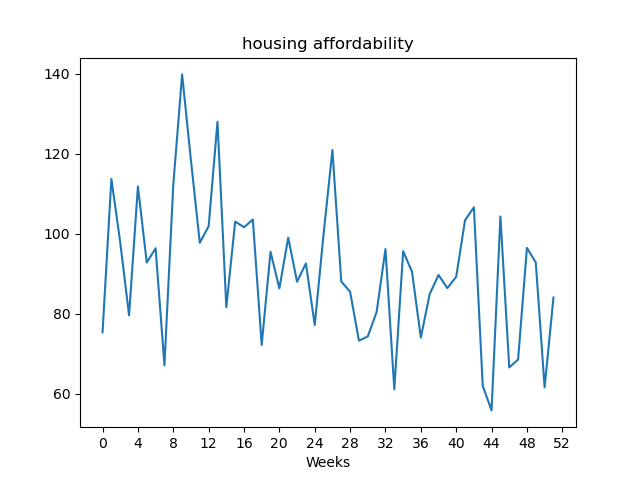

Data behind this chart, as committed beside it:
, value
Week1, 75.39
Week2, 113.7
Week3, 97.87
Week4, 79.62
Week5, 111.9
Week6, 92.82
Week7, 96.41
Week8, 67.14
Week9, 112.2
Week10, 139.9
Week11, 118.3
Week12, 97.77
Week13, 101.9
Week14, 128
Week15, 81.67
Week16, 103.1
Week17, 101.7
Week18, 103.6
Week19, 72.24
Week20, 95.52
Week21, 86.37
Week22, 99.05
Week23, 88.03
Week24, 92.6
Week25, 77.22
Week26, 99.96
Week27, 121
Week28, 88.09
Week29, 85.52
Week30, 73.29
Week31, 74.36
Week32, 80.47
Week33, 96.2
Week34, 61.15
Week35, 95.66
Week36, 90.54
Week37, 74.06
Week38, 84.94
Week39, 89.72
Week40, 86.43
Week41, 89.29
Week42, 103.4
Week43, 106.6
Week44, 62.03
Week45, 55.87
Week46, 104.3
Week47, 66.6
Week48, 68.59
Week49, 96.49
Week50, 92.84
Week51, 61.62
Week52, 84.08
